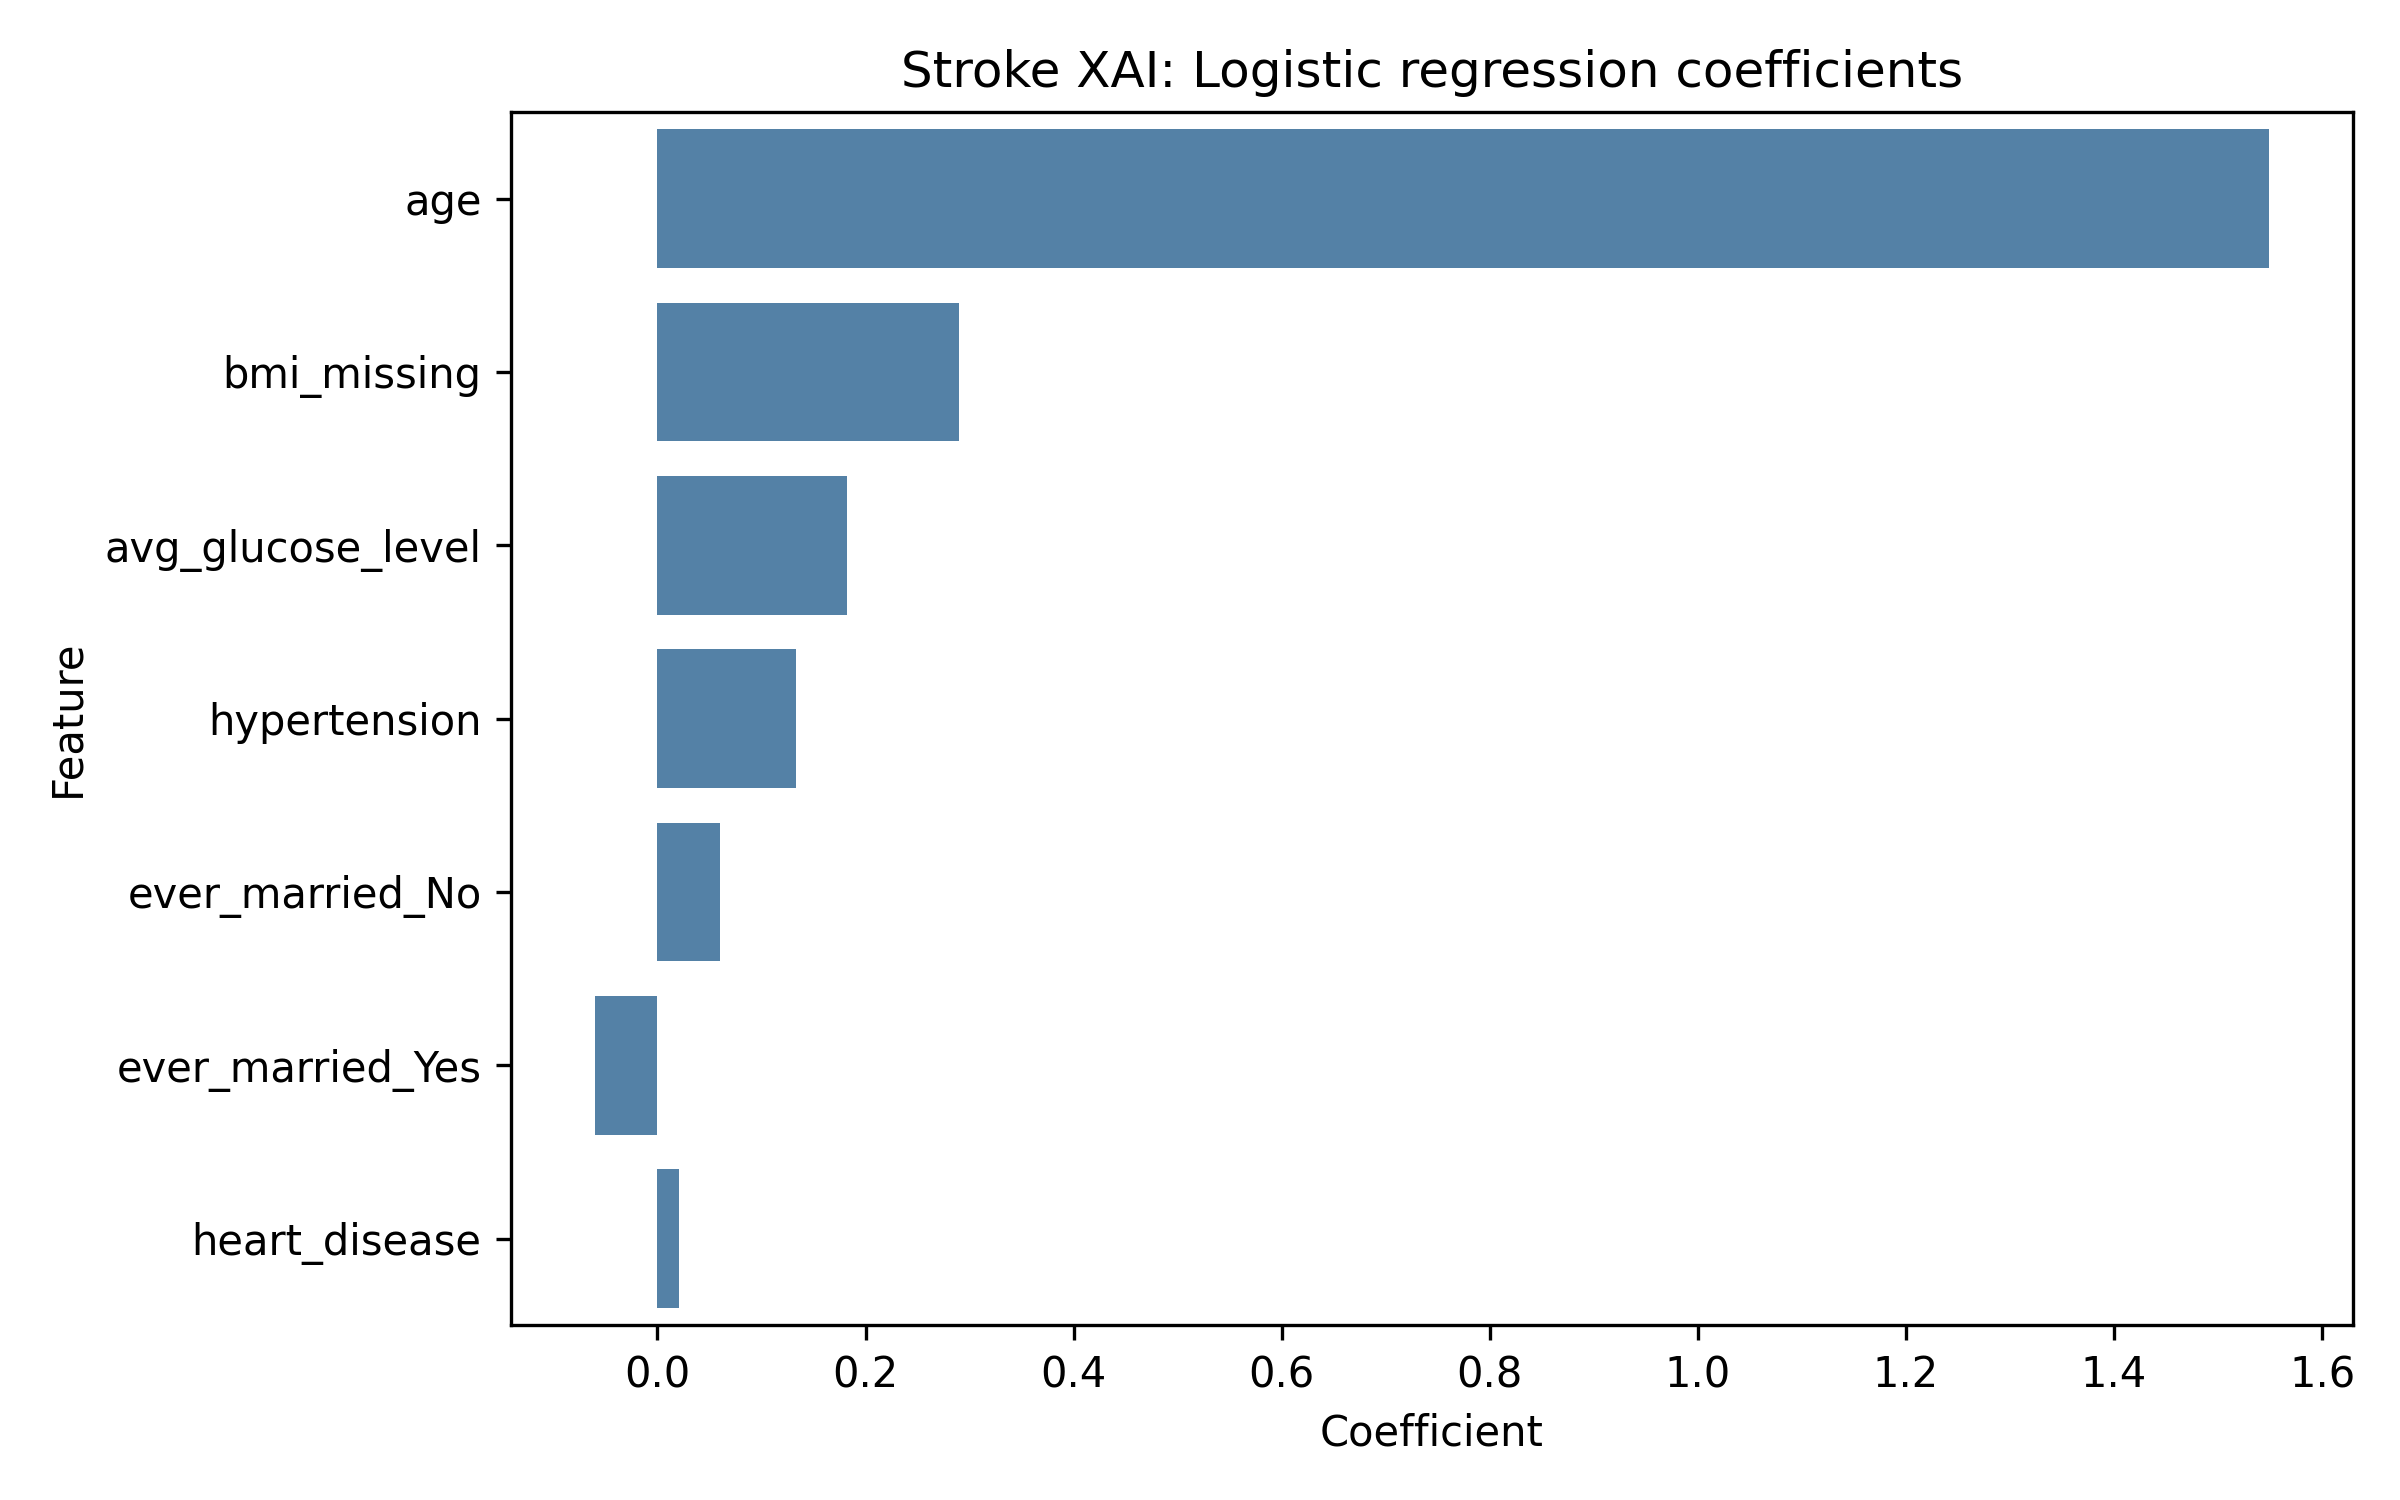

The file beside this chart, header and first rows:
Feature, Coefficient, AbsCoefficient
age, 1.549, 1.549
bmi_missing, 0.2901, 0.2901
avg_glucose_level, 0.1824, 0.1824
hypertension, 0.1328, 0.1328
ever_married_No, 0.06043, 0.06043
ever_married_Yes, -0.06043, 0.06043
heart_disease, 0.0204, 0.0204
